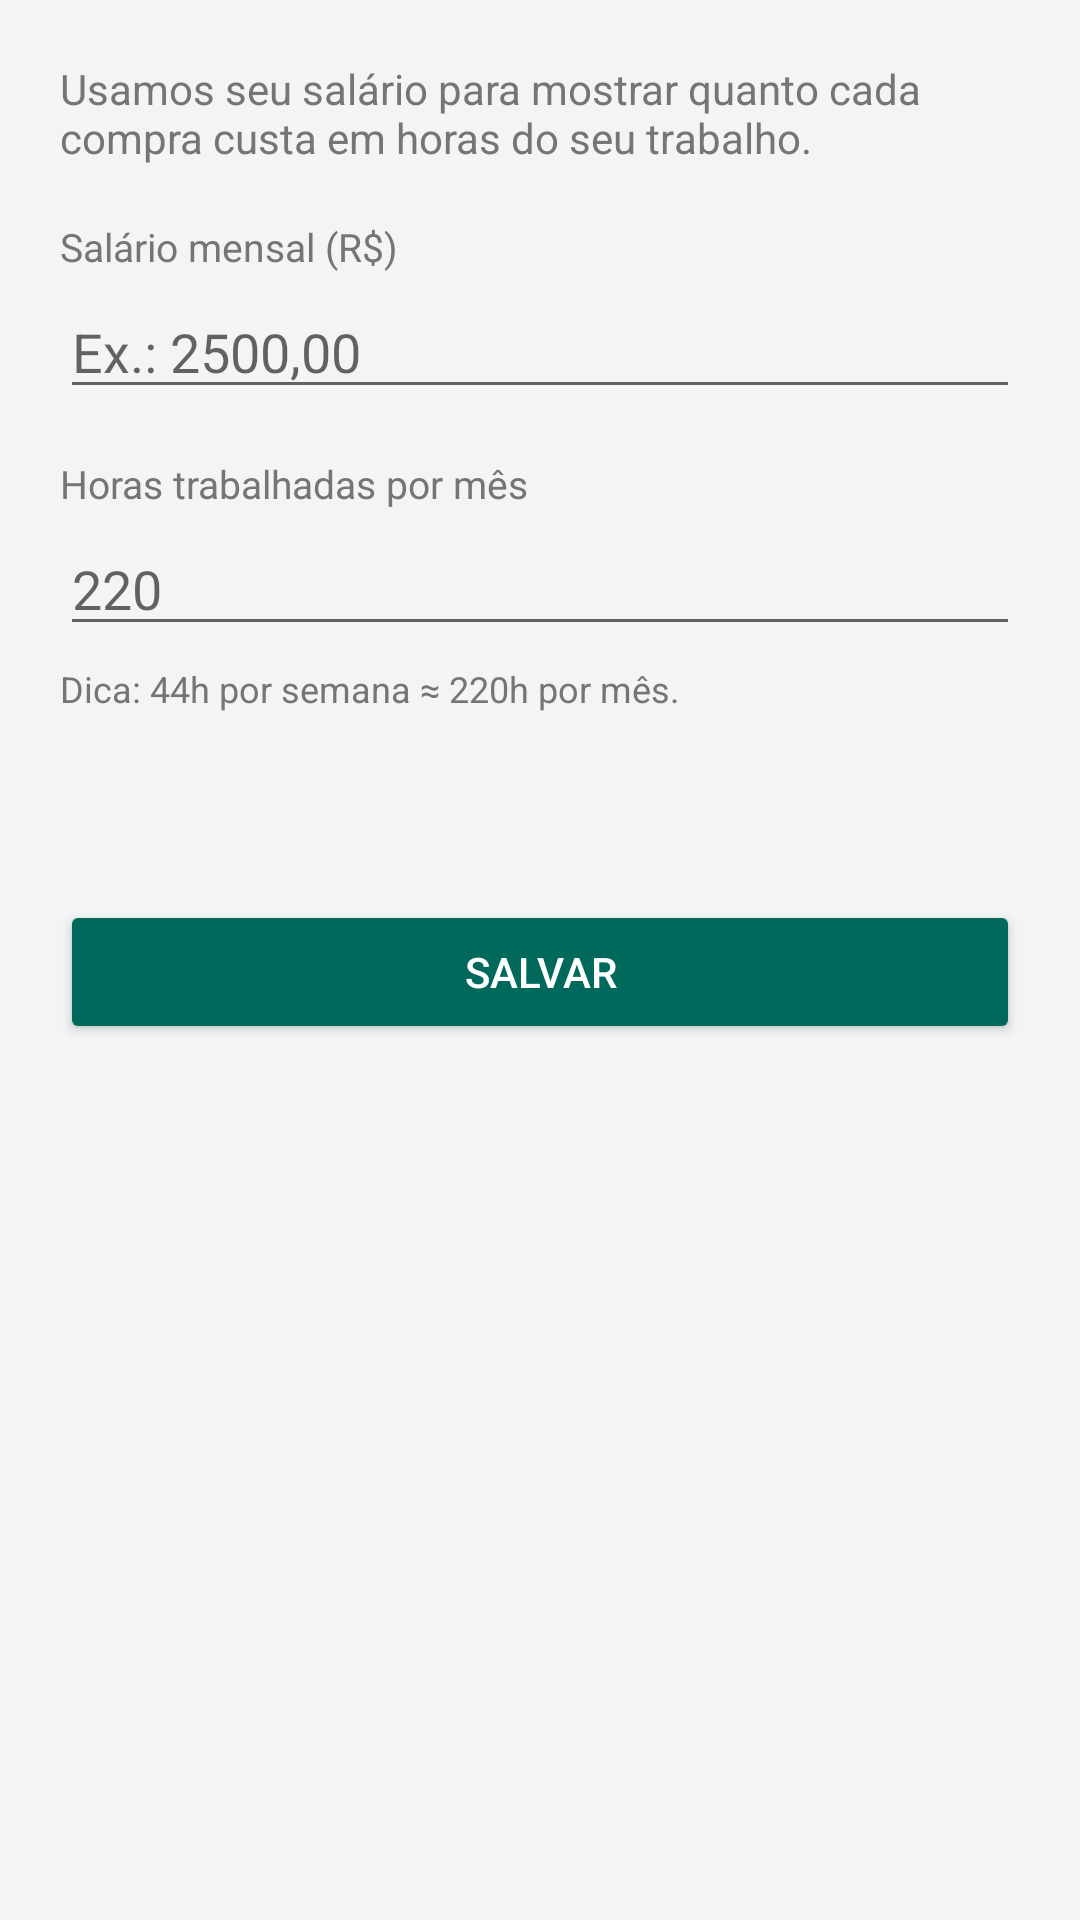

Here is an Android app screen rendered from its layout file. Give the layout XML and the strings, colors and styles it references.
<!-- AndroidManifest.xml: application theme AppTheme -->
<!-- res/layout/activity_config_trabalho.xml -->
<?xml version="1.0" encoding="utf-8"?>
<ScrollView xmlns:android="http://schemas.android.com/apk/res/android"
    android:layout_width="match_parent"
    android:layout_height="match_parent"
    android:background="@color/fundo">

    <LinearLayout
        android:layout_width="match_parent"
        android:layout_height="wrap_content"
        android:orientation="vertical"
        android:padding="20dp">

        <TextView
            android:layout_width="match_parent"
            android:layout_height="wrap_content"
            android:layout_marginBottom="10dp"
            android:text="Usamos seu salário para mostrar quanto cada compra custa em horas do seu trabalho."
            android:textColor="@color/textoSecundario"
            android:textSize="14sp" />

        <TextView
            android:layout_width="wrap_content"
            android:layout_height="wrap_content"
            android:layout_marginTop="8dp"
            android:layout_marginBottom="4dp"
            android:text="Salário mensal (R$)"
            android:textColor="@color/textoSecundario"
            android:textSize="13sp" />

        <EditText
            android:id="@+id/editSalario"
            android:layout_width="match_parent"
            android:layout_height="wrap_content"
            android:hint="Ex.: 2500,00"
            android:inputType="numberDecimal" />

        <TextView
            android:layout_width="wrap_content"
            android:layout_height="wrap_content"
            android:layout_marginTop="16dp"
            android:layout_marginBottom="4dp"
            android:text="Horas trabalhadas por mês"
            android:textColor="@color/textoSecundario"
            android:textSize="13sp" />

        <EditText
            android:id="@+id/editHorasMes"
            android:layout_width="match_parent"
            android:layout_height="wrap_content"
            android:hint="220"
            android:inputType="numberDecimal" />

        <TextView
            android:layout_width="match_parent"
            android:layout_height="wrap_content"
            android:layout_marginTop="6dp"
            android:text="Dica: 44h por semana ≈ 220h por mês."
            android:textColor="@color/textoSecundario"
            android:textSize="12sp" />

        <TextView
            android:id="@+id/textValorHoraPreview"
            android:layout_width="match_parent"
            android:layout_height="wrap_content"
            android:layout_marginTop="18dp"
            android:text=""
            android:textColor="@color/colorPrimary"
            android:textSize="15sp"
            android:textStyle="bold" />

        <Button
            android:id="@+id/btnSalvarConfig"
            android:layout_width="match_parent"
            android:layout_height="wrap_content"
            android:layout_marginTop="24dp"
            android:backgroundTint="@color/colorPrimary"
            android:text="Salvar"
            android:textColor="#FFFFFF" />

    </LinearLayout>
</ScrollView>
<!-- resources referenced by this layout -->
<resources>
  <color name="colorPrimary">#00695C</color>
  <color name="fundo">#F2F4F5</color>
  <color name="textoSecundario">#757575</color>
  <style name="AppTheme" parent="Theme.MaterialComponents.Light.NoActionBar">
          <item name="colorPrimary">@color/colorPrimary</item>
          <item name="colorPrimaryDark">@color/colorPrimaryDark</item>
          <item name="colorAccent">@color/colorAccent</item>
      </style>
  <color name="colorPrimaryDark">#004D40</color>
  <color name="colorAccent">#FF6D00</color>
</resources>
